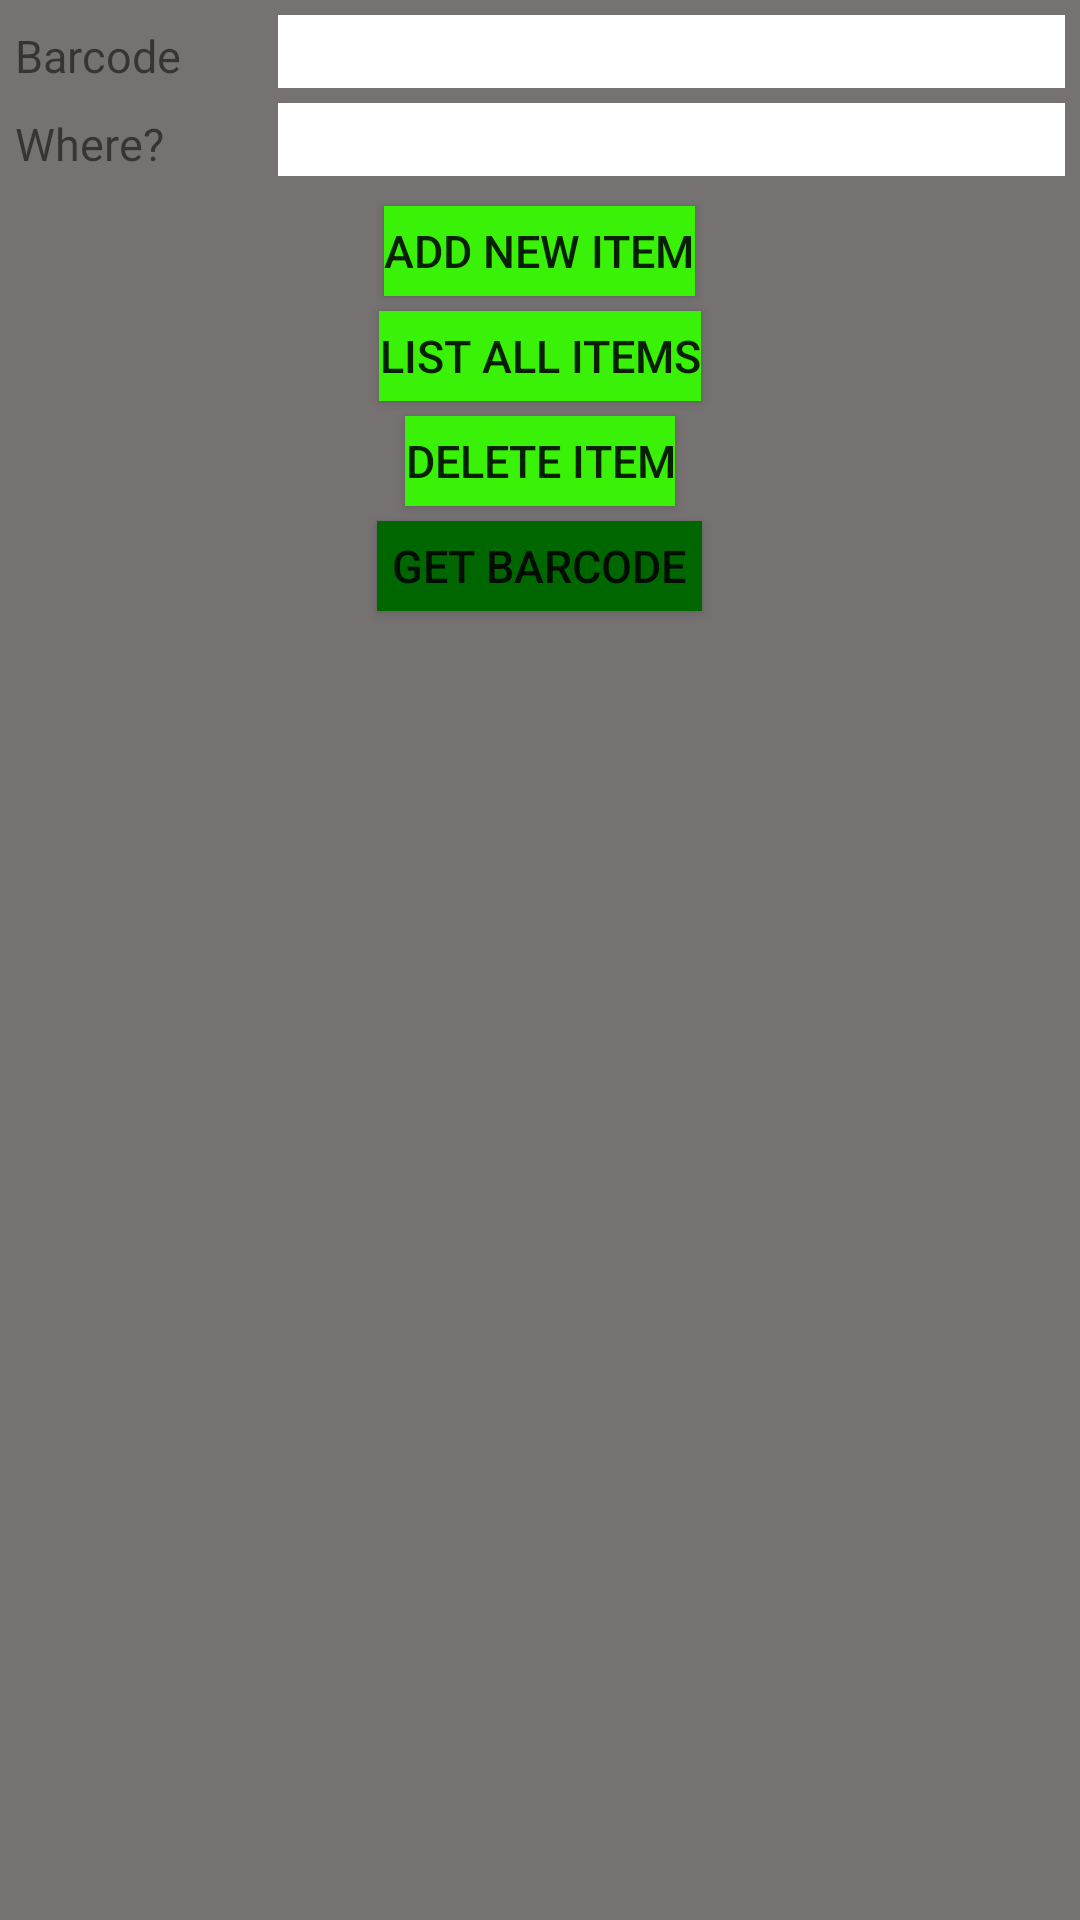

Reconstruct the res/layout file that produces this screen, plus the resources it refers to.
<!-- AndroidManifest.xml: application theme AppTheme -->
<!-- res/layout/shopping.xml -->
<?xml version="1.0" encoding="utf-8"?>
<LinearLayout xmlns:android="http://schemas.android.com/apk/res/android"
	android:layout_width="match_parent"
	android:layout_height="match_parent"
	android:background="#767272"
	android:padding="5dp"
	android:orientation="vertical">

	
	<LinearLayout
		android:layout_width="match_parent"
		android:layout_height="wrap_content"
		android:orientation="horizontal"
		android:layout_marginBottom="5dp">
		<TextView
			android:layout_width="match_parent"
			android:layout_height="wrap_content"
			android:layout_weight="3"
			android:text="@string/what_item"
			android:textSize="@dimen/text_size"/>

		<EditText
			android:id="@+id/what_text"
			android:background="#ffffff"
			android:layout_width="match_parent"
			android:layout_height="wrap_content"
			android:layout_weight="1"/>
	</LinearLayout>

	
	<LinearLayout
		android:layout_width="match_parent"
		android:layout_height="wrap_content"
		android:orientation="horizontal"
		android:layout_marginBottom="5dp">
		<TextView
			android:layout_width="match_parent"
			android:layout_height="wrap_content"
			android:layout_weight="3"
			android:text="@string/where"
			android:textSize="@dimen/text_size"/>

		<EditText
			android:id="@+id/where_text"
			android:background="#ffffff"
			android:layout_width="match_parent"
			android:layout_height="wrap_content"
			android:layout_weight="1"
			android:layout_marginBottom="5dp"/>
	</LinearLayout>

	
	<Button
		android:id="@+id/add_button"
		android:layout_width="wrap_content"
		android:layout_height="@dimen/button_size"
		android:textSize="@dimen/text_size"
		android:layout_gravity="center"
		android:background="#39f208"
		android:text="@string/heading_create"
		android:layout_alignParentBottom="true"
		android:layout_marginBottom="5dp"/>

	
	<Button
		android:id="@+id/list"
		android:layout_width="wrap_content"
		android:layout_height="@dimen/button_size"
		android:textSize="@dimen/text_size"
		android:layout_gravity="center"
		android:background="#39f208"
		android:text="@string/list"
		android:layout_marginBottom="5dp"/>

	
	<Button
		android:id="@+id/delete_item_button"
		android:layout_width="wrap_content"
		android:layout_height="@dimen/button_size"
		android:textSize="@dimen/text_size"
		android:layout_gravity="center"
		android:background="#39f208"
		android:text="@string/delete"
		android:layout_marginBottom="5dp"/>

	
	<Button
		android:id="@+id/barcode_button"
		style="@style/ButtonStyle"
		android:text="@string/barcode_button"/>
</LinearLayout>
<!-- resources referenced by this layout -->
<resources>
  <dimen name="button_size">30dp</dimen>
  <dimen name="text_size">15sp</dimen>
  <string name="barcode_button">Get barcode</string>
  <string name="delete">Delete item</string>
  <string name="heading_create">Add new item</string>
  <string name="list">List all items</string>
  <string name="what_item">Barcode</string>
  <string name="where">Where?</string>
  <style name="ButtonStyle">
  		<item name="android:layout_width">wrap_content</item>
  		<item name="android:layout_height">@dimen/button_size</item>
  		<item name="android:textSize">@dimen/text_size</item>
  		<item name="android:paddingLeft">@dimen/spacing</item>
  		<item name="android:paddingRight">@dimen/spacing</item>
  		<item name="android:layout_marginBottom">@dimen/extraspacing</item>
  		<item name="android:background">#006600</item>
  		<item name="android:layout_gravity">center</item>
  		<item name="android:filterTouchesWhenObscured">true</item>
  	</style>
  <style name="AppTheme" parent="Theme.AppCompat.Light.DarkActionBar">
  		
  		<item name="colorPrimary">@color/colorPrimary</item>
  		<item name="colorPrimaryDark">@color/colorPrimaryDark</item>
  		<item name="colorAccent">@color/colorAccent</item>
  	</style>
  <dimen name="spacing">5dp</dimen>
  <dimen name="extraspacing">8dp</dimen>
  <color name="colorPrimary">#008577</color>
  <color name="colorPrimaryDark">#00574B</color>
  <color name="colorAccent">#D81B60</color>
</resources>
